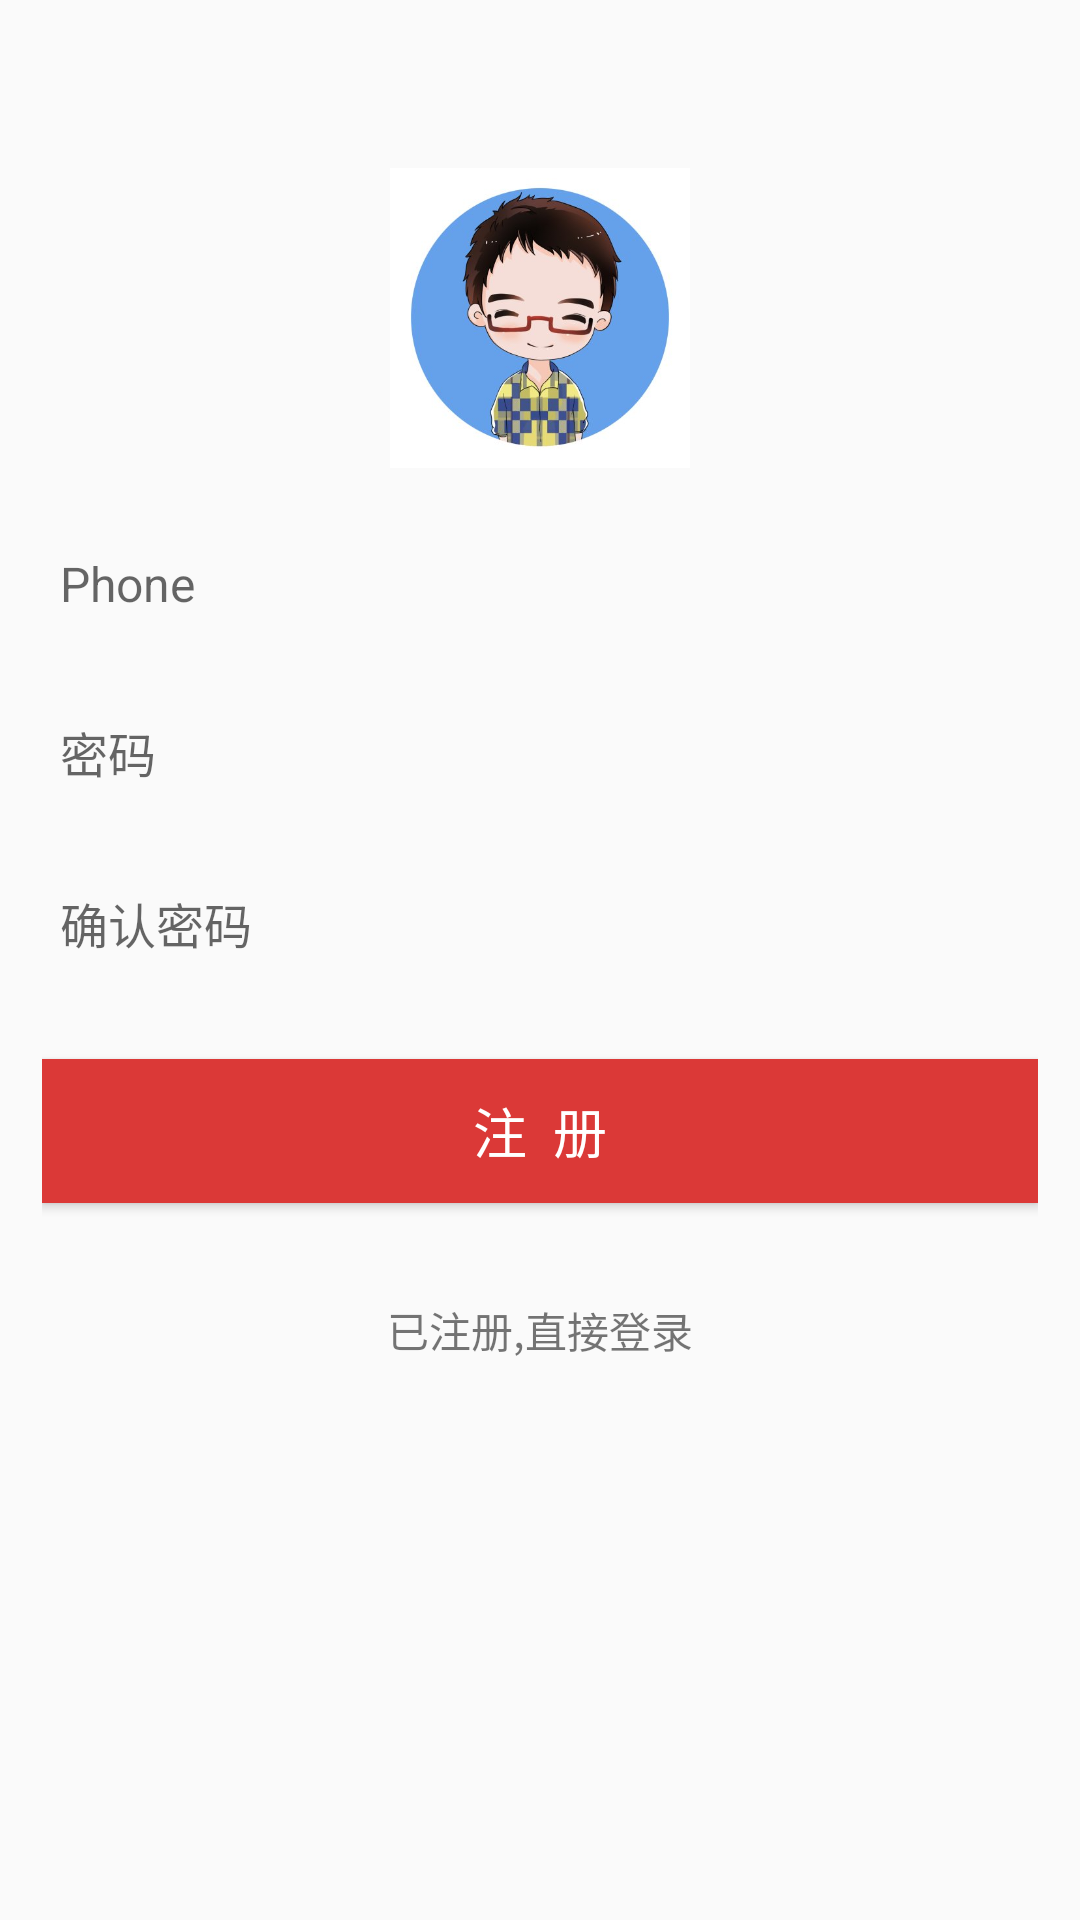

Write the Android layout XML for this screen, with the resource values it uses.
<!-- AndroidManifest.xml: application theme AppTheme -->
<!-- res/layout/activity_register.xml -->
<?xml version="1.0" encoding="utf-8"?>
<LinearLayout xmlns:android="http://schemas.android.com/apk/res/android"
    xmlns:app="http://schemas.android.com/apk/res-auto"
    xmlns:tools="http://schemas.android.com/tools"
    android:layout_width="match_parent"
    android:layout_height="match_parent"
    android:orientation="vertical"
    tools:context=".ui.activity.RegisterActivity">


    <androidx.appcompat.widget.Toolbar
        android:id="@+id/toolbar"
        android:layout_width="match_parent"
        android:layout_height="wrap_content"/>
    <LinearLayout
        android:layout_width="match_parent"
        android:layout_height="match_parent"
        android:orientation="vertical"
        android:paddingLeft="14dp"
        android:paddingRight="14dp">
        <ImageView
            android:layout_width="match_parent"
            android:layout_height="100dp"
            android:scaleType="centerInside"
            android:src="@drawable/ic_launcher_background"/>
        <com.google.android.material.textfield.TextInputLayout
            android:layout_width="match_parent"
            android:layout_height="wrap_content"
            android:layout_marginTop="10dp">
            <EditText
                android:id="@+id/et_username"
                android:layout_width="match_parent"
                android:layout_height="36dp"
                android:layout_marginLeft="6dp"
                android:background="@null"
                android:hint="Phone"
                android:inputType="textEmailAddress|text"
                android:textSize="16sp"/>
        </com.google.android.material.textfield.TextInputLayout>
        <com.google.android.material.textfield.TextInputLayout
            android:layout_width="match_parent"
            android:layout_height="wrap_content"
            android:layout_marginTop="10dp">
            <EditText
                android:id="@+id/et_password"
                android:layout_width="match_parent"
                android:layout_height="36dp"
                android:layout_marginLeft="6dp"
                android:background="@null"
                android:hint="密码"
                android:inputType="textPassword"
                android:textSize="16sp"/>
        </com.google.android.material.textfield.TextInputLayout>

        <com.google.android.material.textfield.TextInputLayout
            android:layout_width="match_parent"
            android:layout_height="wrap_content"
            android:layout_marginTop="10dp">
            <EditText
                android:id="@+id/et_auth_password"
                android:layout_width="match_parent"
                android:layout_height="36dp"
                android:layout_marginLeft="6dp"
                android:background="@null"
                android:hint="确认密码"
                android:inputType="textPassword"
                android:textSize="16sp"/>
        </com.google.android.material.textfield.TextInputLayout>

        <View
            android:id="@+id/span3"
            android:layout_width="0dp"
            android:layout_height="20dp"
            android:visibility="invisible"/>
        <Button
            android:id="@+id/btn_register"
            android:layout_width="match_parent"
            android:layout_height="48dp"
            android:layout_marginTop="6dp"
            android:background="#DB3937"
            android:text="注  册"
            android:textColor="#ffffff"
            android:textSize="18sp"/>
        <TextView
            android:id="@+id/tv_login"
            android:layout_marginTop="20dp"
            android:padding="12dp"
            android:layout_gravity="center_horizontal"
            android:text="已注册,直接登录"
            android:layout_width="wrap_content"
            android:layout_height="wrap_content"/>
    </LinearLayout>

</LinearLayout>
<!-- resources referenced by this layout -->
<resources>
  <!-- drawable ic_launcher_background: jpg bitmap (drawable, 25412 bytes) -->
  <style name="AppTheme" parent="Theme.AppCompat.Light.NoActionBar">
          
          <item name="colorPrimary">@color/colorPrimary</item>
          <item name="colorPrimaryDark">@color/colorPrimaryDark</item>
          <item name="colorAccent">@color/colorAccent</item>
      </style>
  <!-- not gathered from this repository: default colours our renderer supplied (Android Studio template values) -->
  <color name="colorPrimary">#FF6200EE</color>
  <color name="colorPrimaryDark">#FF3700B3</color>
  <color name="colorAccent">#FF03DAC5</color>
</resources>
